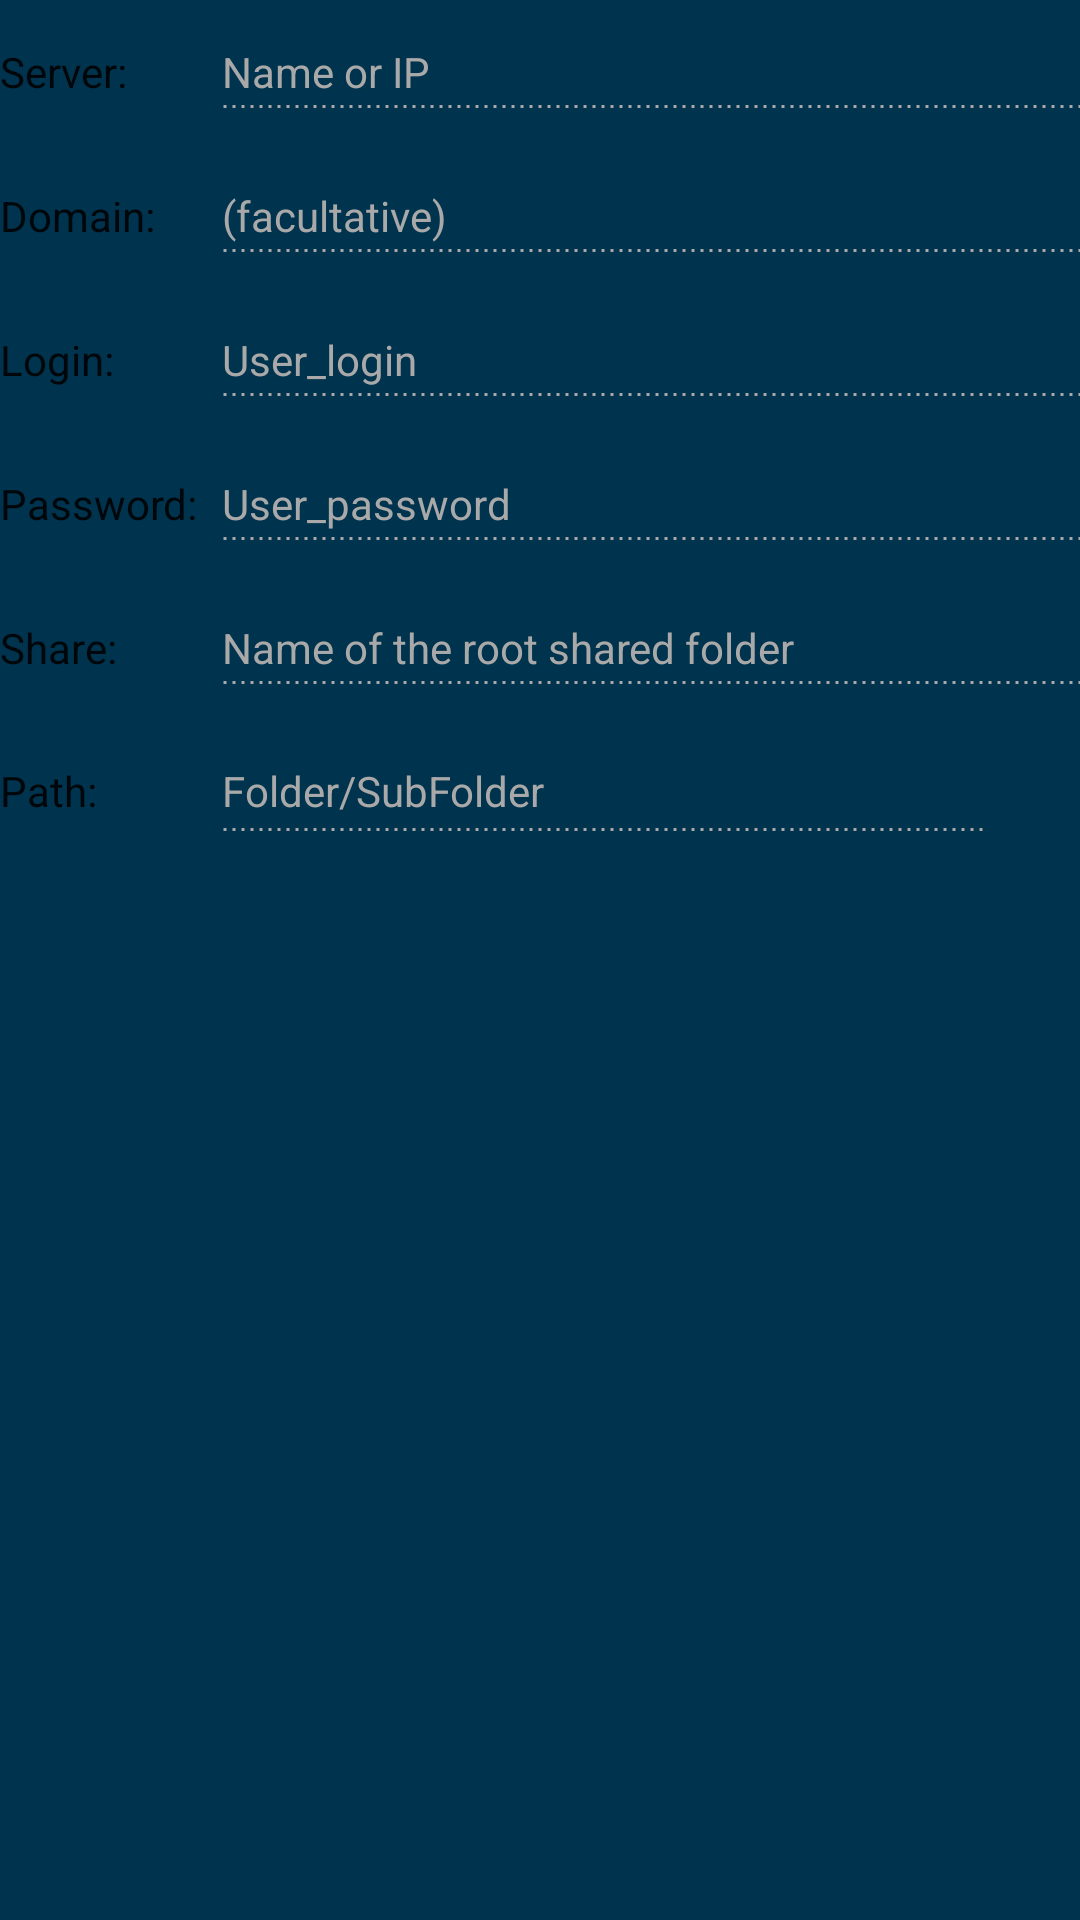

Layout XML and referenced resources for this Android screen:
<!-- AndroidManifest.xml: application theme AppTheme -->
<!-- res/layout/fragment_target_smb.xml -->
<?xml version="1.0" encoding="utf-8"?>


<androidx.constraintlayout.widget.ConstraintLayout xmlns:android="http://schemas.android.com/apk/res/android"
    xmlns:app="http://schemas.android.com/apk/res-auto"
    xmlns:tools="http://schemas.android.com/tools"
    android:id="@+id/target_smb_lyt"
    android:layout_width="match_parent"
    android:layout_height="wrap_content"
    android:paddingBottom="8dp"
    tools:context=".ui.fragments.Fragment_TargetSMB">

    <androidx.constraintlayout.widget.Barrier
        android:id="@+id/target_smb_barrier"
        android:layout_width="wrap_content"
        android:layout_height="wrap_content"
        app:barrierDirection="end"
        app:constraint_referenced_ids="target_smb_txt_path,target_smb_txt_password,target_smb_txt_server,target_smb_txt_domain,target_smb_txt_login" />

    <TextView
        android:id="@+id/target_smb_txt_server"
        android:layout_width="wrap_content"
        android:layout_height="wrap_content"
        android:text="@string/target_common_server"
        app:layout_constraintBaseline_toBaselineOf="@+id/target_smb_edit_server"
        app:layout_constraintStart_toStartOf="parent" />

    <EditText
        android:id="@+id/target_smb_edit_server"
        android:layout_width="0dp"
        android:layout_height="wrap_content"
        android:layout_marginStart="8dp"
        android:hint="@string/target_smb_server_hint"
        android:importantForAutofill="no"
        android:inputType="text"
        android:nextFocusForward="@id/target_smb_edit_domain"
        app:layout_constraintEnd_toStartOf="@+id/target_smb_btn_credentials_fill"
        app:layout_constraintStart_toEndOf="@+id/target_smb_barrier"
        app:layout_constraintTop_toTopOf="parent"
        tools:ignore="TextContrastCheck" />

    <ImageButton
        android:id="@+id/target_smb_btn_credentials_fill"
        android:layout_width="wrap_content"
        android:layout_height="wrap_content"
        android:contentDescription="@string/target_common_autofill"
        android:src="@drawable/ic_autofill"
        android:visibility="gone"
        app:layout_constraintBottom_toBottomOf="@+id/target_smb_edit_server"
        app:layout_constraintEnd_toEndOf="parent"
        app:layout_constraintTop_toTopOf="@+id/target_smb_edit_server" />

    <TextView
        android:id="@+id/target_smb_txt_domain"
        android:layout_width="wrap_content"
        android:layout_height="wrap_content"
        android:text="@string/target_smb_domain"
        app:layout_constraintBaseline_toBaselineOf="@+id/target_smb_edit_domain"
        app:layout_constraintStart_toStartOf="parent" />

    <EditText
        android:id="@+id/target_smb_edit_domain"
        android:layout_width="0dp"
        android:layout_height="wrap_content"
        android:layout_marginStart="8dp"
        android:hint="@string/target_smb_domain_hint"
        android:importantForAutofill="no"
        android:inputType="text"
        android:nextFocusForward="@id/target_smb_edit_login"
        app:layout_constraintEnd_toEndOf="parent"
        app:layout_constraintStart_toEndOf="@+id/target_smb_barrier"
        app:layout_constraintTop_toBottomOf="@+id/target_smb_edit_server"
        tools:ignore="TextContrastCheck" />

    <TextView
        android:id="@+id/target_smb_txt_login"
        android:layout_width="wrap_content"
        android:layout_height="wrap_content"
        android:text="@string/target_common_login"
        app:layout_constraintBaseline_toBaselineOf="@+id/target_smb_edit_login"
        app:layout_constraintStart_toStartOf="parent" />

    <EditText
        android:id="@+id/target_smb_edit_login"
        android:layout_width="0dp"
        android:layout_height="wrap_content"
        android:layout_marginStart="8dp"
        android:hint="@string/target_common_login_hint"
        android:importantForAutofill="no"
        android:inputType="textPersonName"
        android:nextFocusForward="@id/target_smb_edit_password"
        app:layout_constraintEnd_toEndOf="parent"
        app:layout_constraintStart_toEndOf="@+id/target_smb_barrier"
        app:layout_constraintTop_toBottomOf="@+id/target_smb_edit_domain"
        tools:ignore="TextContrastCheck" />

    <TextView
        android:id="@+id/target_smb_txt_password"
        android:layout_width="wrap_content"
        android:layout_height="wrap_content"
        android:text="@string/target_common_password"
        app:layout_constraintBaseline_toBaselineOf="@+id/target_smb_edit_password"
        app:layout_constraintStart_toStartOf="parent" />

    <EditText
        android:id="@+id/target_smb_edit_password"
        android:layout_width="0dp"
        android:layout_height="wrap_content"
        android:layout_marginStart="8dp"
        android:hint="@string/target_common_password_hint"
        android:importantForAutofill="no"
        android:inputType="textWebPassword|textNoSuggestions"
        android:nextFocusForward="@id/target_smb_edit_share"
        app:layout_constraintEnd_toEndOf="parent"
        app:layout_constraintStart_toEndOf="@+id/target_smb_barrier"
        app:layout_constraintTop_toBottomOf="@+id/target_smb_edit_login"
        tools:ignore="TextContrastCheck" />

    <TextView
        android:id="@+id/target_smb_txt_share"
        android:layout_width="wrap_content"
        android:layout_height="wrap_content"
        android:text="@string/target_common_share"
        app:layout_constraintBaseline_toBaselineOf="@+id/target_smb_edit_share"
        app:layout_constraintStart_toStartOf="parent" />

    <EditText
        android:id="@+id/target_smb_edit_share"
        android:layout_width="0dp"
        android:layout_height="wrap_content"
        android:layout_marginStart="8dp"
        android:hint="@string/target_smb_share_hint"
        android:importantForAutofill="no"
        android:inputType="text"
        android:nextFocusForward="@id/target_nfs_edit_path"
        app:layout_constraintEnd_toEndOf="parent"
        app:layout_constraintStart_toEndOf="@+id/target_smb_barrier"
        app:layout_constraintTop_toBottomOf="@+id/target_smb_edit_password"
        tools:ignore="TextContrastCheck" />

    <TextView
        android:id="@+id/target_smb_txt_path"
        android:layout_width="wrap_content"
        android:layout_height="wrap_content"
        android:text="@string/target_common_path"
        app:layout_constraintBaseline_toBaselineOf="@+id/target_smb_edit_path"
        app:layout_constraintStart_toStartOf="parent" />

    <EditText
        android:id="@+id/target_smb_edit_path"
        android:layout_width="0dp"
        android:layout_height="wrap_content"
        android:layout_marginStart="8dp"
        android:paddingTop="14dp"
        android:paddingBottom="16dp"
        android:hint="@string/target_common_path_hint"
        android:importantForAutofill="no"
        android:inputType="textMultiLine"
        android:gravity="top"
        android:nextFocusForward="@id/target_smb_btn_path_search"
        app:layout_constraintEnd_toStartOf="@+id/target_smb_btn_path_search"
        app:layout_constraintStart_toEndOf="@+id/target_smb_barrier"
        app:layout_constraintTop_toBottomOf="@+id/target_smb_edit_share"
        tools:ignore="TextContrastCheck" />

    <ImageButton
        android:id="@+id/target_smb_btn_path_search"
        android:layout_width="wrap_content"
        android:layout_height="wrap_content"
        android:contentDescription="@string/target_common_search"
        android:minWidth="32dp"
        android:minHeight="48dp"
        android:src="@drawable/ic_search"
        app:layout_constraintBottom_toBottomOf="@+id/target_smb_edit_path"
        app:layout_constraintEnd_toEndOf="parent"
        app:layout_constraintTop_toBottomOf="@+id/target_smb_edit_share" />


</androidx.constraintlayout.widget.ConstraintLayout>
<!-- resources referenced by this layout -->
<resources>
  <string name="target_common_autofill">Autofill</string>
  <string name="target_common_login">Login:</string>
  <string name="target_common_login_hint">User_login</string>
  <string name="target_common_password">Password:</string>
  <string name="target_common_password_hint">User_password</string>
  <string name="target_common_path">Path:</string>
  <string name="target_common_path_hint">Folder/SubFolder</string>
  <string name="target_common_search">Search</string>
  <string name="target_common_server">Server:</string>
  <string name="target_common_share">Share:</string>
  <string name="target_smb_domain">Domain:</string>
  <string name="target_smb_domain_hint">(facultative)</string>
  <string name="target_smb_server_hint">Name or IP</string>
  <string name="target_smb_share_hint">Name of the root shared folder</string>
  <color name="primary">#005580</color>
  <color name="primary_dark">#00334d</color>
  <color name="accent">#0088cc</color>
  <color name="secondary">#0088cc</color>
  <color name="pale_gray">#A9A9A9</color>
  <style name="AppTheme.ImageButtonStyle" parent="Widget.AppCompat.ImageButton">
          <item name="android:background">@drawable/background_focusable</item>
          <item name="android:tint">@color/image_button</item>
      </style>
  <style name="AppTheme.OverflowButtonStyle" parent="Widget.AppCompat.ActionButton.Overflow">
          <item name="android:tint">#FFFFFF</item>
      </style>
  <style name="AppTheme.Spinner.Item" parent="Widget.AppCompat.DropDownItem.Spinner">
          <item name="android:textSize">14sp</item>
          <item name="android:textColor">?android:textColorPrimary</item>
      </style>
  <style name="AppTheme.Spinner.DropDown" parent="Widget.AppCompat.DropDownItem.Spinner">
          <item name="android:textSize">14sp</item>
          <item name="android:textColor">?android:textColorPrimary</item>
      </style>
  <style name="AppTheme.CheckBox" parent="Widget.AppCompat.CompoundButton.CheckBox">
          <item name="android:button">@drawable/checkbox</item>
          <item name="rippleColor">@color/accent</item>
          <item name="android:minHeight">48dp</item>
      </style>
  <style name="AppTheme.Switch" parent="Widget.MaterialComponents.CompoundButton.Switch">
          <item name="thumbTint">@color/switch_selector</item>
          <item name="trackTint">@color/switch_track</item>
      </style>
  <color name="background_card">#FFFFFF</color>
  <!-- drawable background_popup (drawable) -->
  <?xml version="1.0" encoding="utf-8"?>
  
  
  <shape xmlns:android="http://schemas.android.com/apk/res/android" android:shape="rectangle" >
      <corners android:radius="4dp" />
      <solid android:color="@color/background_popup" />
  </shape>
  <color name="blue">#005580</color>
  <color name="progressbar_secondary_default">#8CBED9</color>
  <color name="background_progressbar">#BEBEBE</color>
  <style name="AppTheme.NegativeButtonStyle" parent="Widget.MaterialComponents.Button.TextButton.Dialog">
          <item name="android:textColor">@color/dialog_button_color</item>
          <item name="backgroundTint">@color/dialog_button_focus</item>
      </style>
  <style name="AppTheme.PositiveButtonStyle" parent="Widget.MaterialComponents.Button.TextButton.Dialog">
          <item name="android:textColor">@color/dialog_button_color</item>
          <item name="backgroundTint">@color/dialog_button_focus</item>
      </style>
  <style name="AppTheme.NeutralButtonStyle" parent="Widget.MaterialComponents.Button.TextButton.Dialog">
          <item name="android:textColor">@color/dialog_button_color</item>
          <item name="backgroundTint">@color/dialog_button_focus</item>
      </style>
  <style name="AppTheme.ButtonBarTransparent" parent="Widget.AppCompat.ButtonBar">
          <item name="android:background">@color/dialog_buttons_bar</item>
      </style>
  <color name="background_popup">#F5F5F5</color>
  <color name="accent_transparent">#990088cc</color>
  <color name="orange">#FF8C00</color>
</resources>
